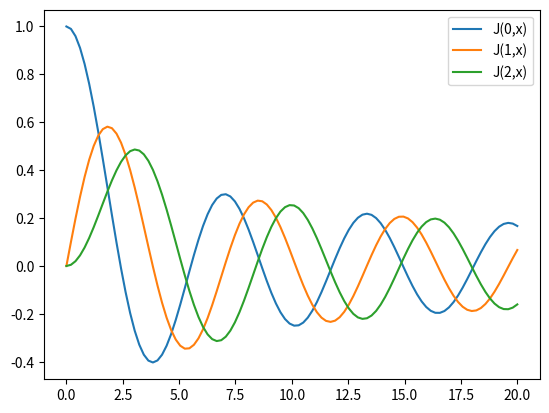

Python code for this plot:
import numpy as np
import matplotlib.pyplot as plt

def J(m,x):
    N = 1000 #number of points
    theta = np.linspace(0,np.pi,N) #setting up the domain of the problem
    dx = np.pi/(N-1)
    f = np.cos(m*theta - x*np.sin(theta)) #integrand of Bessel Function
    integral = (np.sum(f) - (f[0]+f[N-1])/2)*dx
    #Equation of Trapezoid rule: h*(sum of values of f excluding boundary points + 0.5*(f(a)+f(b)))
    #sum of values of f excluding boundary points: sum of all f values - f(a) - f(b)
    return integral/np.pi

X = np.linspace(0,20,100)
J_0 = np.zeros(100)
J_1 = np.zeros(100)
J_2 = np.zeros(100)

for i in range(100):
    J_0[i] = J(0,X[i])
    J_1[i] = J(1,X[i])
    J_2[i] = J(2,X[i])

plt.plot(X,J_0,label = 'J(0,x)')
plt.plot(X,J_1,label = 'J(1,x)')
plt.plot(X,J_2,label = 'J(2,x)')
plt.legend()
plt.savefig('Question 5 Plot')
plt.show()
